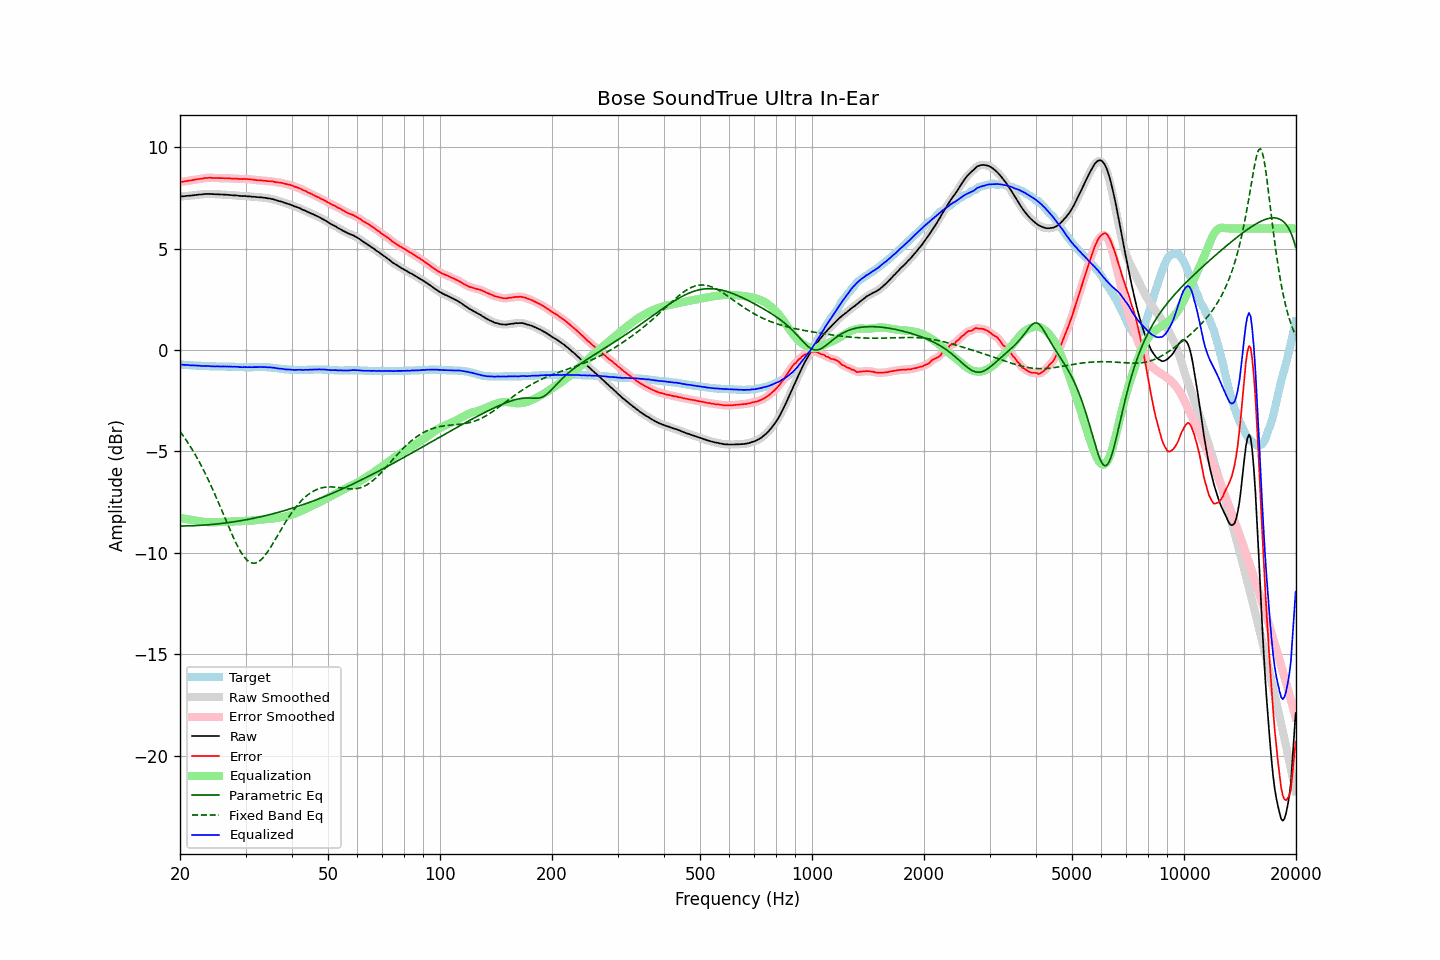

The file beside this chart, header and first rows:
frequency, raw, error, smoothed, error_smoothed, equalization, parametric_eq, fixed_band_eq, equalized_raw, equalized_smoothed, target
20.00, 7.57, 8.29, 7.57, 8.29, -8.29, -8.68, -4.01, -0.71, -0.71, -0.72
20.20, 7.58, 8.30, 7.58, 8.30, -8.30, -8.68, -4.12, -0.72, -0.72, -0.72
20.40, 7.58, 8.31, 7.59, 8.31, -8.31, -8.68, -4.23, -0.73, -0.72, -0.73
20.61, 7.59, 8.32, 7.59, 8.32, -8.32, -8.68, -4.34, -0.73, -0.73, -0.73
20.81, 7.60, 8.34, 7.60, 8.34, -8.34, -8.67, -4.46, -0.73, -0.74, -0.74
21.02, 7.61, 8.35, 7.61, 8.35, -8.35, -8.67, -4.58, -0.74, -0.74, -0.74
21.23, 7.61, 8.36, 7.61, 8.36, -8.36, -8.67, -4.70, -0.75, -0.75, -0.75
21.44, 7.62, 8.37, 7.62, 8.37, -8.37, -8.67, -4.83, -0.75, -0.75, -0.75
21.66, 7.63, 8.39, 7.63, 8.39, -8.39, -8.66, -4.96, -0.76, -0.76, -0.76
21.87, 7.64, 8.40, 7.64, 8.40, -8.40, -8.66, -5.09, -0.76, -0.76, -0.76
22.09, 7.65, 8.42, 7.65, 8.42, -8.41, -8.66, -5.23, -0.76, -0.76, -0.77
22.31, 7.66, 8.43, 7.66, 8.43, -8.43, -8.65, -5.37, -0.77, -0.77, -0.77
22.54, 7.67, 8.44, 7.67, 8.44, -8.44, -8.65, -5.52, -0.77, -0.77, -0.77
22.76, 7.67, 8.45, 7.67, 8.45, -8.45, -8.64, -5.67, -0.78, -0.78, -0.78
22.99, 7.68, 8.46, 7.68, 8.46, -8.46, -8.64, -5.82, -0.78, -0.78, -0.78
23.22, 7.69, 8.48, 7.69, 8.47, -8.47, -8.63, -5.98, -0.78, -0.78, -0.79
23.45, 7.70, 8.49, 7.70, 8.49, -8.48, -8.63, -6.14, -0.78, -0.78, -0.79
23.69, 7.70, 8.49, 7.70, 8.49, -8.49, -8.62, -6.30, -0.79, -0.78, -0.79
23.92, 7.70, 8.50, 7.70, 8.50, -8.49, -8.62, -6.47, -0.79, -0.79, -0.80
24.16, 7.70, 8.50, 7.70, 8.49, -8.49, -8.61, -6.64, -0.79, -0.80, -0.80
24.40, 7.69, 8.49, 7.69, 8.49, -8.49, -8.60, -6.81, -0.80, -0.80, -0.80
24.65, 7.69, 8.49, 7.69, 8.49, -8.49, -8.59, -6.99, -0.80, -0.80, -0.80
24.89, 7.68, 8.49, 7.68, 8.49, -8.49, -8.59, -7.17, -0.81, -0.81, -0.81
25.14, 7.68, 8.49, 7.68, 8.49, -8.49, -8.58, -7.35, -0.81, -0.81, -0.81
25.39, 7.68, 8.49, 7.68, 8.49, -8.48, -8.57, -7.54, -0.80, -0.81, -0.81
25.65, 7.67, 8.48, 7.68, 8.48, -8.48, -8.56, -7.72, -0.81, -0.81, -0.81
25.91, 7.67, 8.48, 7.67, 8.48, -8.48, -8.55, -7.91, -0.81, -0.81, -0.81
26.16, 7.67, 8.48, 7.67, 8.48, -8.48, -8.54, -8.10, -0.81, -0.81, -0.81
26.43, 7.66, 8.47, 7.66, 8.47, -8.47, -8.53, -8.29, -0.81, -0.81, -0.81
26.69, 7.66, 8.48, 7.66, 8.47, -8.47, -8.52, -8.48, -0.81, -0.81, -0.82
26.96, 7.65, 8.47, 7.65, 8.47, -8.47, -8.51, -8.66, -0.82, -0.81, -0.82
27.23, 7.65, 8.47, 7.65, 8.47, -8.46, -8.50, -8.85, -0.81, -0.82, -0.82
27.50, 7.64, 8.46, 7.64, 8.46, -8.46, -8.49, -9.03, -0.82, -0.82, -0.82
27.77, 7.63, 8.45, 7.63, 8.46, -8.46, -8.48, -9.21, -0.83, -0.82, -0.82
28.05, 7.63, 8.46, 7.63, 8.45, -8.45, -8.47, -9.38, -0.82, -0.82, -0.83
28.33, 7.62, 8.45, 7.62, 8.45, -8.45, -8.45, -9.54, -0.83, -0.83, -0.83
28.62, 7.62, 8.45, 7.62, 8.45, -8.45, -8.44, -9.70, -0.82, -0.83, -0.83
28.90, 7.60, 8.44, 7.61, 8.44, -8.44, -8.43, -9.85, -0.84, -0.84, -0.84
29.19, 7.60, 8.44, 7.60, 8.44, -8.44, -8.41, -9.98, -0.84, -0.84, -0.84
29.48, 7.59, 8.43, 7.60, 8.44, -8.44, -8.40, -10.10, -0.85, -0.84, -0.84
29.78, 7.60, 8.45, 7.59, 8.44, -8.44, -8.39, -10.21, -0.84, -0.84, -0.85
30.08, 7.59, 8.44, 7.59, 8.44, -8.43, -8.37, -10.30, -0.84, -0.84, -0.85
30.38, 7.58, 8.43, 7.59, 8.43, -8.43, -8.36, -10.38, -0.85, -0.84, -0.85
30.68, 7.58, 8.43, 7.58, 8.43, -8.42, -8.34, -10.44, -0.84, -0.85, -0.85
30.99, 7.57, 8.42, 7.57, 8.42, -8.42, -8.33, -10.48, -0.85, -0.85, -0.85
31.30, 7.56, 8.41, 7.57, 8.41, -8.41, -8.31, -10.51, -0.85, -0.84, -0.85
31.61, 7.56, 8.40, 7.56, 8.40, -8.40, -8.29, -10.51, -0.84, -0.84, -0.84
31.93, 7.55, 8.39, 7.55, 8.39, -8.39, -8.28, -10.50, -0.84, -0.84, -0.84
32.24, 7.54, 8.38, 7.54, 8.38, -8.38, -8.26, -10.47, -0.84, -0.84, -0.84
32.57, 7.54, 8.38, 7.54, 8.38, -8.38, -8.24, -10.43, -0.83, -0.84, -0.84
32.89, 7.53, 8.37, 7.53, 8.37, -8.37, -8.23, -10.37, -0.84, -0.84, -0.84
33.22, 7.53, 8.37, 7.53, 8.36, -8.36, -8.21, -10.30, -0.83, -0.83, -0.84
33.55, 7.51, 8.35, 7.52, 8.35, -8.35, -8.19, -10.21, -0.84, -0.84, -0.84
33.89, 7.51, 8.35, 7.51, 8.35, -8.35, -8.17, -10.12, -0.84, -0.84, -0.84
34.23, 7.49, 8.34, 7.49, 8.34, -8.34, -8.15, -10.01, -0.85, -0.85, -0.85
34.57, 7.48, 8.33, 7.48, 8.33, -8.33, -8.13, -9.89, -0.85, -0.85, -0.85
34.92, 7.47, 8.33, 7.47, 8.33, -8.32, -8.11, -9.77, -0.85, -0.86, -0.86
35.27, 7.45, 8.32, 7.45, 8.32, -8.32, -8.09, -9.65, -0.86, -0.86, -0.87
35.62, 7.44, 8.32, 7.44, 8.31, -8.31, -8.07, -9.51, -0.86, -0.87, -0.88
35.97, 7.41, 8.29, 7.41, 8.29, -8.30, -8.05, -9.38, -0.89, -0.88, -0.88
... 635 more rows
